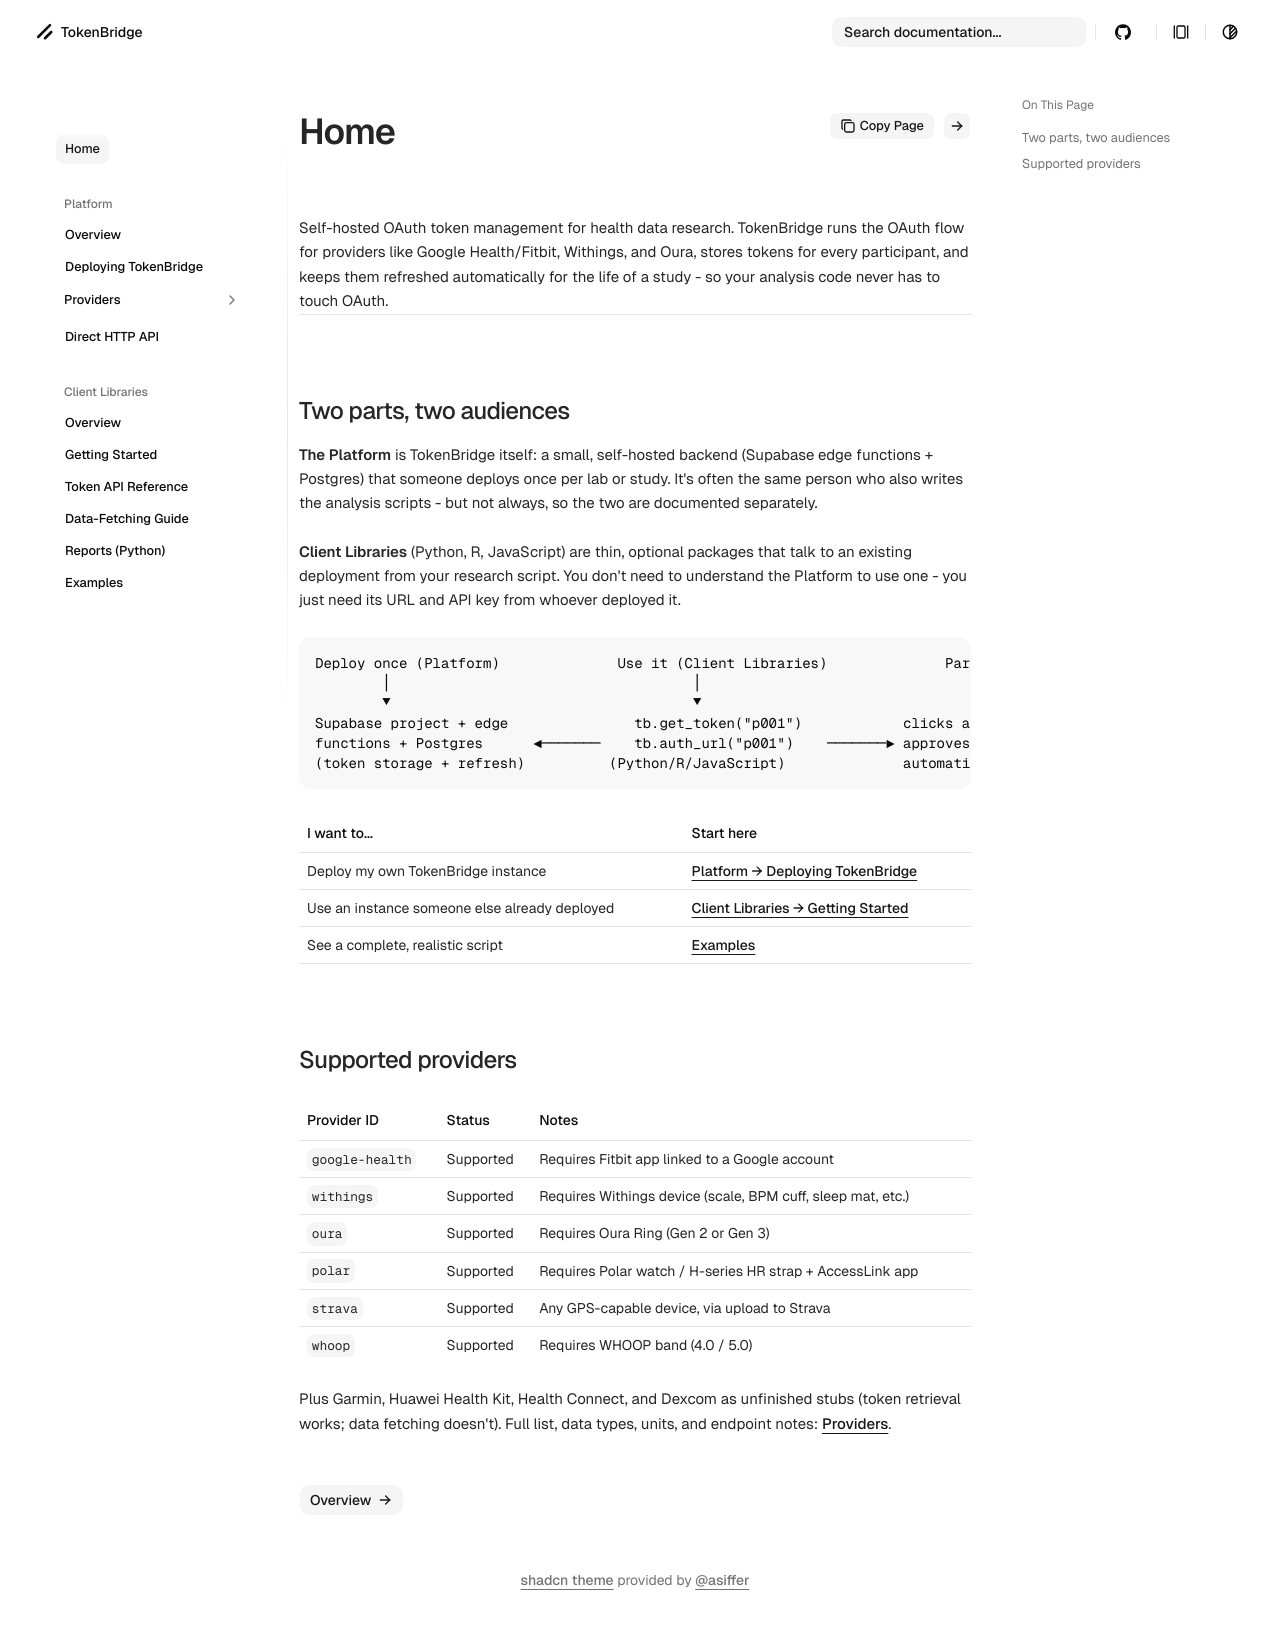

repository: jackmanners/tokenbridge · page: index.html · generator: mkdocs

# TokenBridge

Self-hosted OAuth token management for health data research. TokenBridge runs the OAuth flow for providers like Google Health/Fitbit, Withings, and Oura, stores tokens for every participant, and keeps them refreshed automatically for the life of a study - so your analysis code never has to touch OAuth.

---

## Two parts, two audiences

**The Platform** is TokenBridge itself: a small, self-hosted backend (Supabase edge functions + Postgres) that someone deploys once per lab or study. It's often the same person who also writes the analysis scripts - but not always, so the two are documented separately.

**Client Libraries** (Python, R, JavaScript) are thin, optional packages that talk to an existing deployment from your research script. You don't need to understand the Platform to use one - you just need its URL and API key from whoever deployed it.

```
Deploy once (Platform)              Use it (Client Libraries)              Participant (once)
        │                                    │                                    │
        ▼                                    ▼                                    ▼
Supabase project + edge               tb.get_token("p001")            clicks auth link, signs in,
functions + Postgres      ◄───────    tb.auth_url("p001")    ───────► approves - token stored
(token storage + refresh)          (Python/R/JavaScript)              automatically from here on
```

| I want to... | Start here |
|---|---|
| Deploy my own TokenBridge instance | [Platform → Deploying TokenBridge](platform/deploying.md) |
| Use an instance someone else already deployed | [Client Libraries → Getting Started](clients/getting-started.md) |
| See a complete, realistic script | [Examples](clients/examples.md) |

---

## Supported providers

| Provider ID | Status | Notes |
|---|---|---|
| `google-health` | Supported | Requires Fitbit app linked to a Google account |
| `withings` | Supported | Requires Withings device (scale, BPM cuff, sleep mat, etc.) |
| `oura` | Supported | Requires Oura Ring (Gen 2 or Gen 3) |
| `polar` | Supported | Requires Polar watch / H-series HR strap + AccessLink app |
| `strava` | Supported | Any GPS-capable device, via upload to Strava |
| `whoop` | Supported | Requires WHOOP band (4.0 / 5.0) |

Plus Garmin, Huawei Health Kit, Health Connect, and Dexcom as unfinished stubs (token retrieval works; data fetching doesn't). Full list, data types, units, and endpoint notes: [Providers](platform/providers/index.md).
